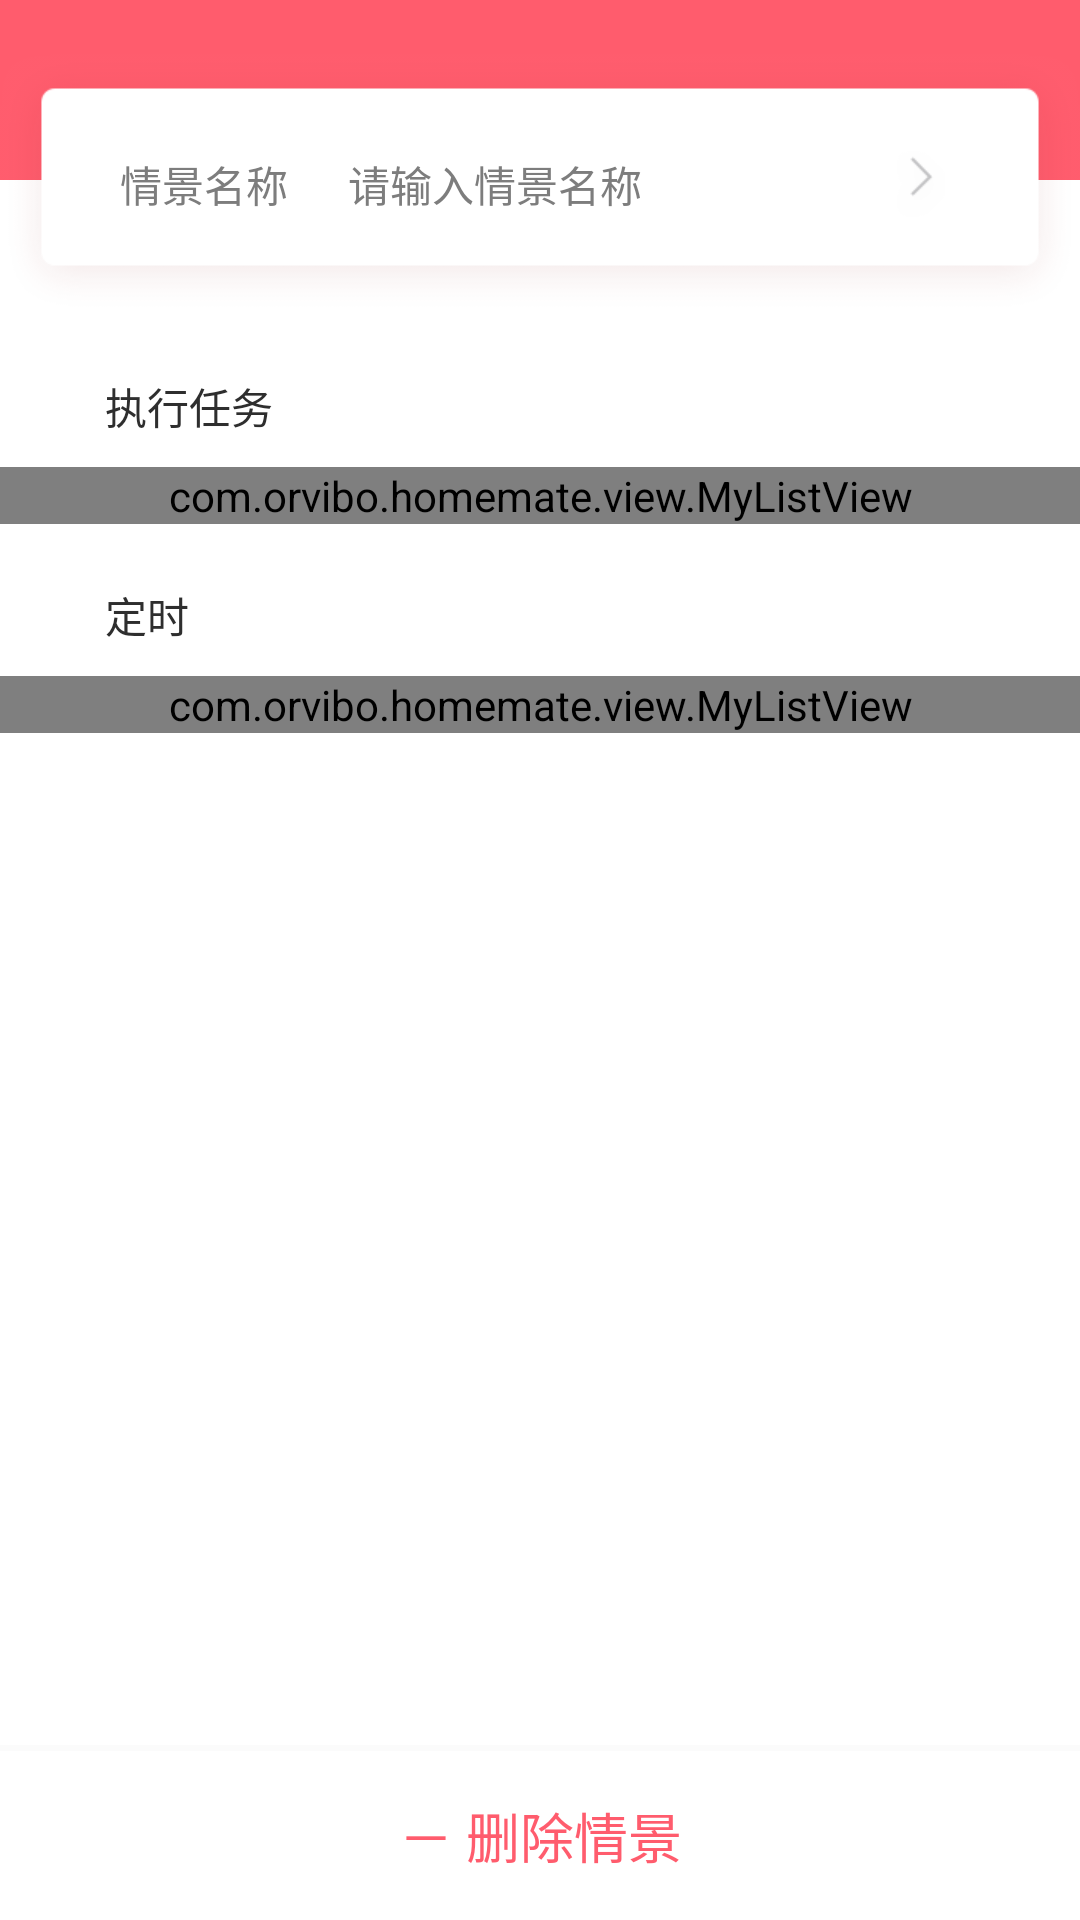

Produce the Android XML layout that renders to this screen, including the resource entries it uses.
<!-- AndroidManifest.xml: fallback theme Theme.MaterialComponents.DayNight.NoActionBar -->
<!-- res/layout/activity_edit_scene.xml -->
<?xml version="1.0" encoding="utf-8"?>
<RelativeLayout xmlns:android="http://schemas.android.com/apk/res/android"
    android:layout_width="match_parent"
    android:layout_height="match_parent"
    android:background="@color/white"
    android:orientation="vertical">

    <RelativeLayout
        android:id="@+id/rl_edit_scene_title"
        android:layout_width="match_parent"
        android:layout_height="105dp">

        <ImageView
            android:layout_width="match_parent"
            android:layout_height="60dp"
            android:background="@color/charm_home_default_red" />

        <RelativeLayout
            android:layout_width="match_parent"
            android:layout_height="wrap_content"
            android:layout_alignParentBottom="true"
            android:background="@drawable/icon_edit_scene_name"
            android:paddingLeft="40dp"
            android:paddingRight="40dp">

            <TextView
                android:id="@+id/tv_edit_scene_n"
                android:layout_width="wrap_content"
                android:layout_height="wrap_content"
                android:layout_centerVertical="true"
                android:text="情景名称"
                android:textColor="@color/charm_home_welcome_gray_tx"
                android:textSize="14sp" />

            <TextView
                android:id="@+id/ed_edit_name"
                android:layout_width="match_parent"
                android:layout_height="wrap_content"
                android:layout_centerVertical="true"
                android:layout_toRightOf="@+id/tv_edit_scene_n"
                android:background="@color/white"
                android:hint="请输入情景名称"
                android:maxEms="12"
                android:maxLines="1"
                android:paddingLeft="20dp"
                android:textColor="@color/charm_home_house_txt"
                android:textColorHint="@color/charm_home_welcome_gray_tx"
                android:textSize="14sp" />

            <ImageView
                android:id="@+id/img_edit_scene_delete"
                android:layout_width="wrap_content"
                android:layout_height="wrap_content"
                android:layout_alignParentRight="true"
                android:layout_centerVertical="true"
                android:padding="5dp"
                android:src="@drawable/icon_charm_home_arrow" />
        </RelativeLayout>
    </RelativeLayout>

    <ScrollView
        android:layout_width="match_parent"
        android:layout_height="match_parent"
        android:layout_above="@+id/tv_bottom_line"
        android:layout_below="@+id/rl_edit_scene_title"
        android:scrollbars="none">

        <LinearLayout
            android:layout_width="match_parent"
            android:layout_height="match_parent"
            android:orientation="vertical">

            <TextView
                android:layout_width="match_parent"
                android:layout_height="wrap_content"
                android:paddingBottom="10dp"
                android:paddingLeft="35dp"
                android:paddingTop="20dp"
                android:text="执行任务"
                android:textColor="@color/charm_home_house_txt" />

            <com.orvibo.homemate.view.MyListView
                android:id="@+id/lv_task_list"
                android:layout_width="match_parent"
                android:layout_height="wrap_content"
                android:divider="@android:color/transparent"
                android:listSelector="@android:color/transparent"
                android:scrollbars="none" />

            <TextView
                android:layout_width="match_parent"
                android:layout_height="wrap_content"
                android:paddingBottom="10dp"
                android:paddingLeft="35dp"
                android:paddingTop="20dp"
                android:text="定时"
                android:textColor="@color/charm_home_house_txt" />

            <com.orvibo.homemate.view.MyListView
                android:id="@+id/lv_task_time"
                android:layout_width="match_parent"
                android:layout_height="wrap_content"
                android:divider="@android:color/transparent"
                android:listSelector="@android:color/transparent"
                android:scrollbars="none" />

        </LinearLayout>
    </ScrollView>

    <TextView
        android:id="@+id/tv_bottom_line"
        android:layout_width="match_parent"
        android:layout_height="2dp"
        android:layout_above="@+id/tv_scene_delete"
        android:background="@color/charm_home_default" />

    <TextView
        android:id="@+id/tv_scene_delete"
        android:layout_width="match_parent"
        android:layout_height="wrap_content"
        android:layout_alignParentBottom="true"
        android:background="@color/white"
        android:gravity="center"
        android:paddingBottom="15dp"
        android:paddingTop="15dp"
        android:text="－ 删除情景"
        android:textColor="@color/charm_home_default_red"
        android:textSize="18sp" />

</RelativeLayout>
<!-- resources referenced by this layout -->
<resources>
  <color name="charm_home_default">#FBFBFB</color>
  <color name="charm_home_default_red">#FF5C6D</color>
  <color name="charm_home_house_txt">#2E2E2E</color>
  <color name="charm_home_welcome_gray_tx">#7D7D7D</color>
  <color name="white">#FFFFFF</color>
  <!-- drawable icon_charm_home_arrow: png bitmap (drawable-xhdpi, 1306 bytes) -->
  <!-- drawable icon_edit_scene_name: png bitmap (drawable-xhdpi, 11297 bytes) -->
</resources>
